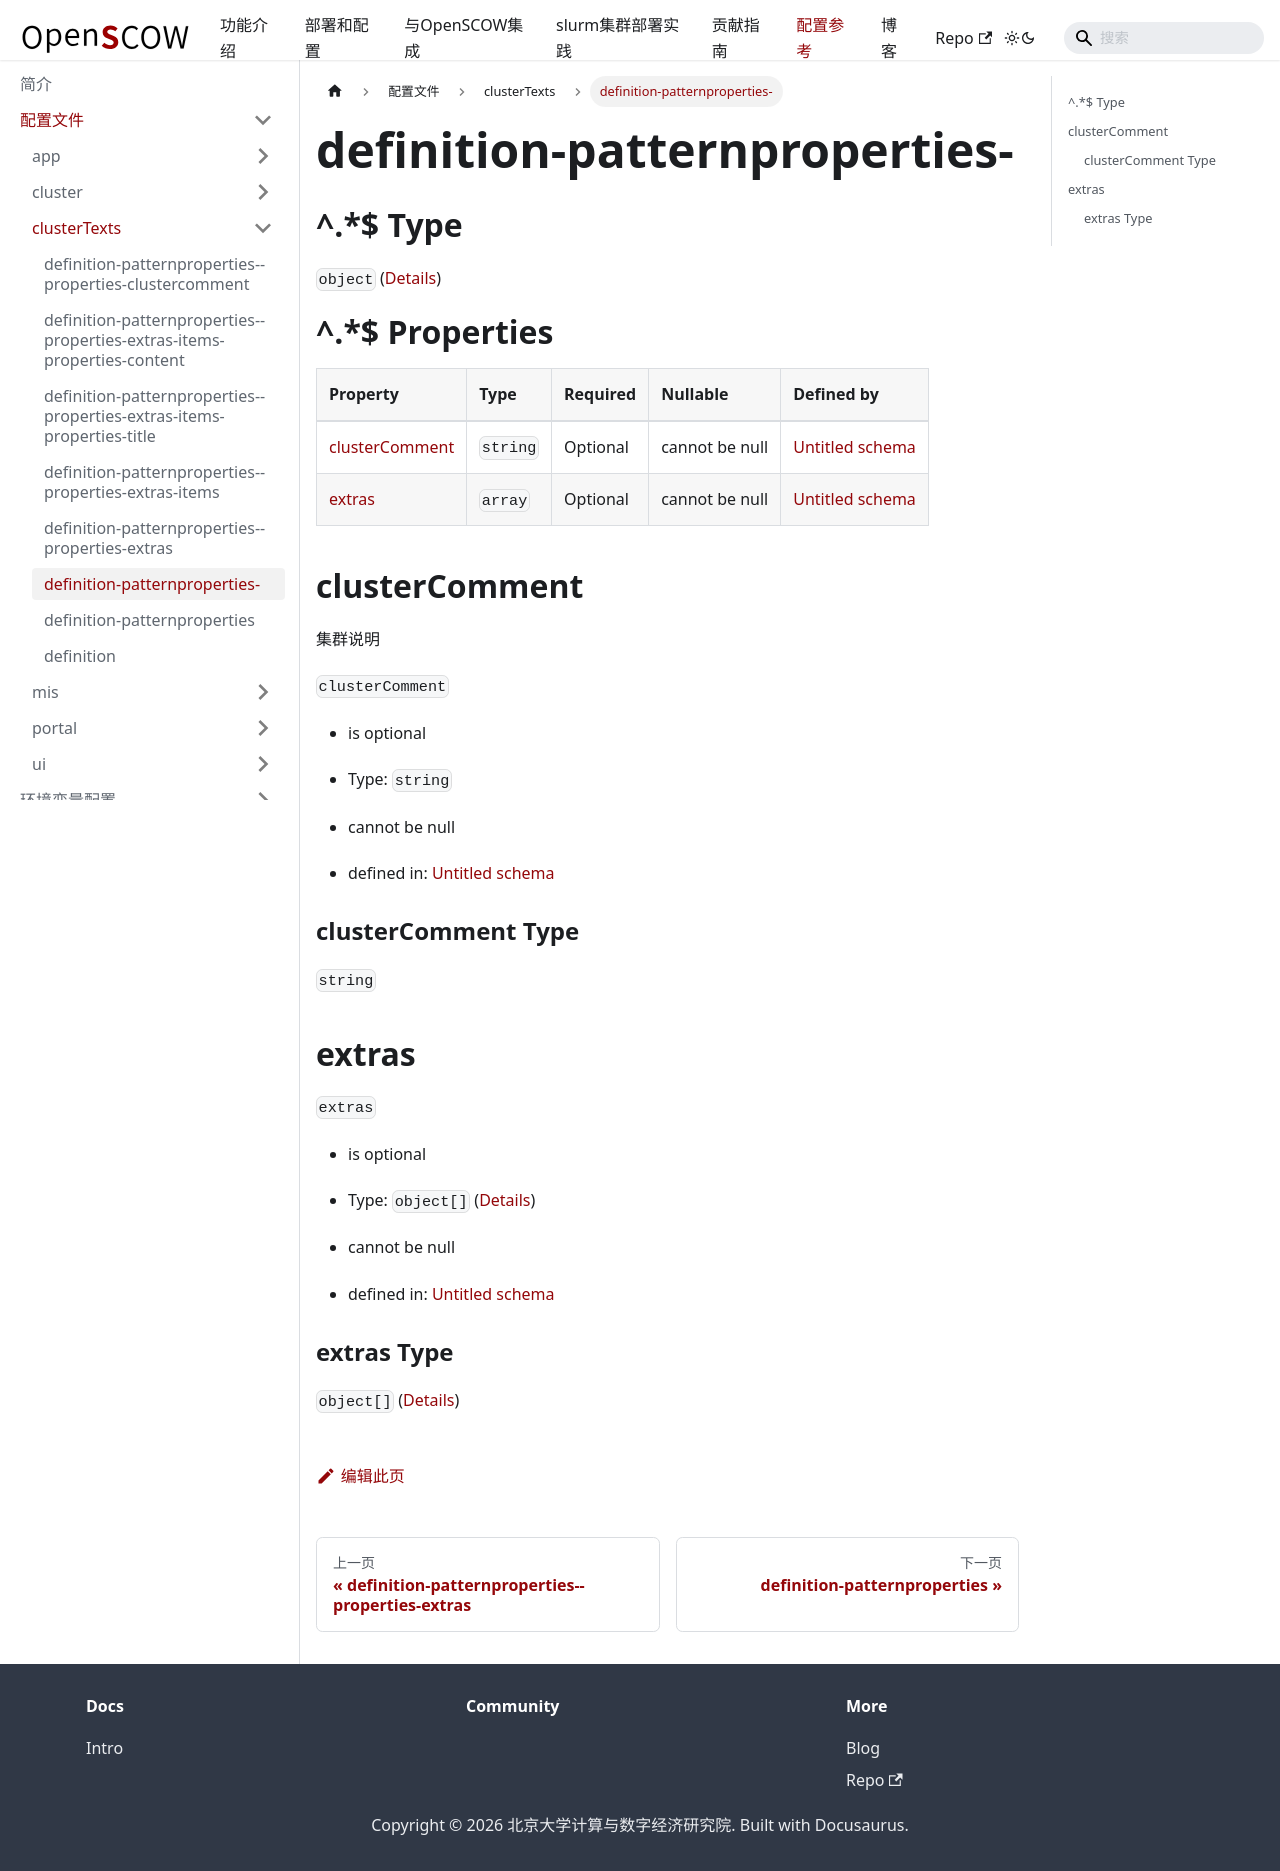

repository: PKUHPC/OpenSCOW · page: pr-preview/pr-1470/docs/refs/config/clusterTexts/definition-patternproperties-.html · generator: docusaurus

## ^.\*$ Type

`object` ([Details](definition-patternproperties-.md))

# ^.\*$ Properties

| Property                          | Type     | Required | Nullable       | Defined by                                                                                                                                  |
| :-------------------------------- | :------- | :------- | :------------- | :------------------------------------------------------------------------------------------------------------------------------------------ |
| [clusterComment](#clustercomment) | `string` | Optional | cannot be null | [Untitled schema](definition-patternproperties--properties-clustercomment.md "undefined#/patternProperties/^.*$/properties/clusterComment") |
| [extras](#extras)                 | `array`  | Optional | cannot be null | [Untitled schema](definition-patternproperties--properties-extras.md "undefined#/patternProperties/^.*$/properties/extras")                 |

## clusterComment

集群说明

`clusterComment`

*   is optional

*   Type: `string`

*   cannot be null

*   defined in: [Untitled schema](definition-patternproperties--properties-clustercomment.md "undefined#/patternProperties/^.*$/properties/clusterComment")

### clusterComment Type

`string`

## extras



`extras`

*   is optional

*   Type: `object[]` ([Details](definition-patternproperties--properties-extras-items.md))

*   cannot be null

*   defined in: [Untitled schema](definition-patternproperties--properties-extras.md "undefined#/patternProperties/^.*$/properties/extras")

### extras Type

`object[]` ([Details](definition-patternproperties--properties-extras-items.md))
